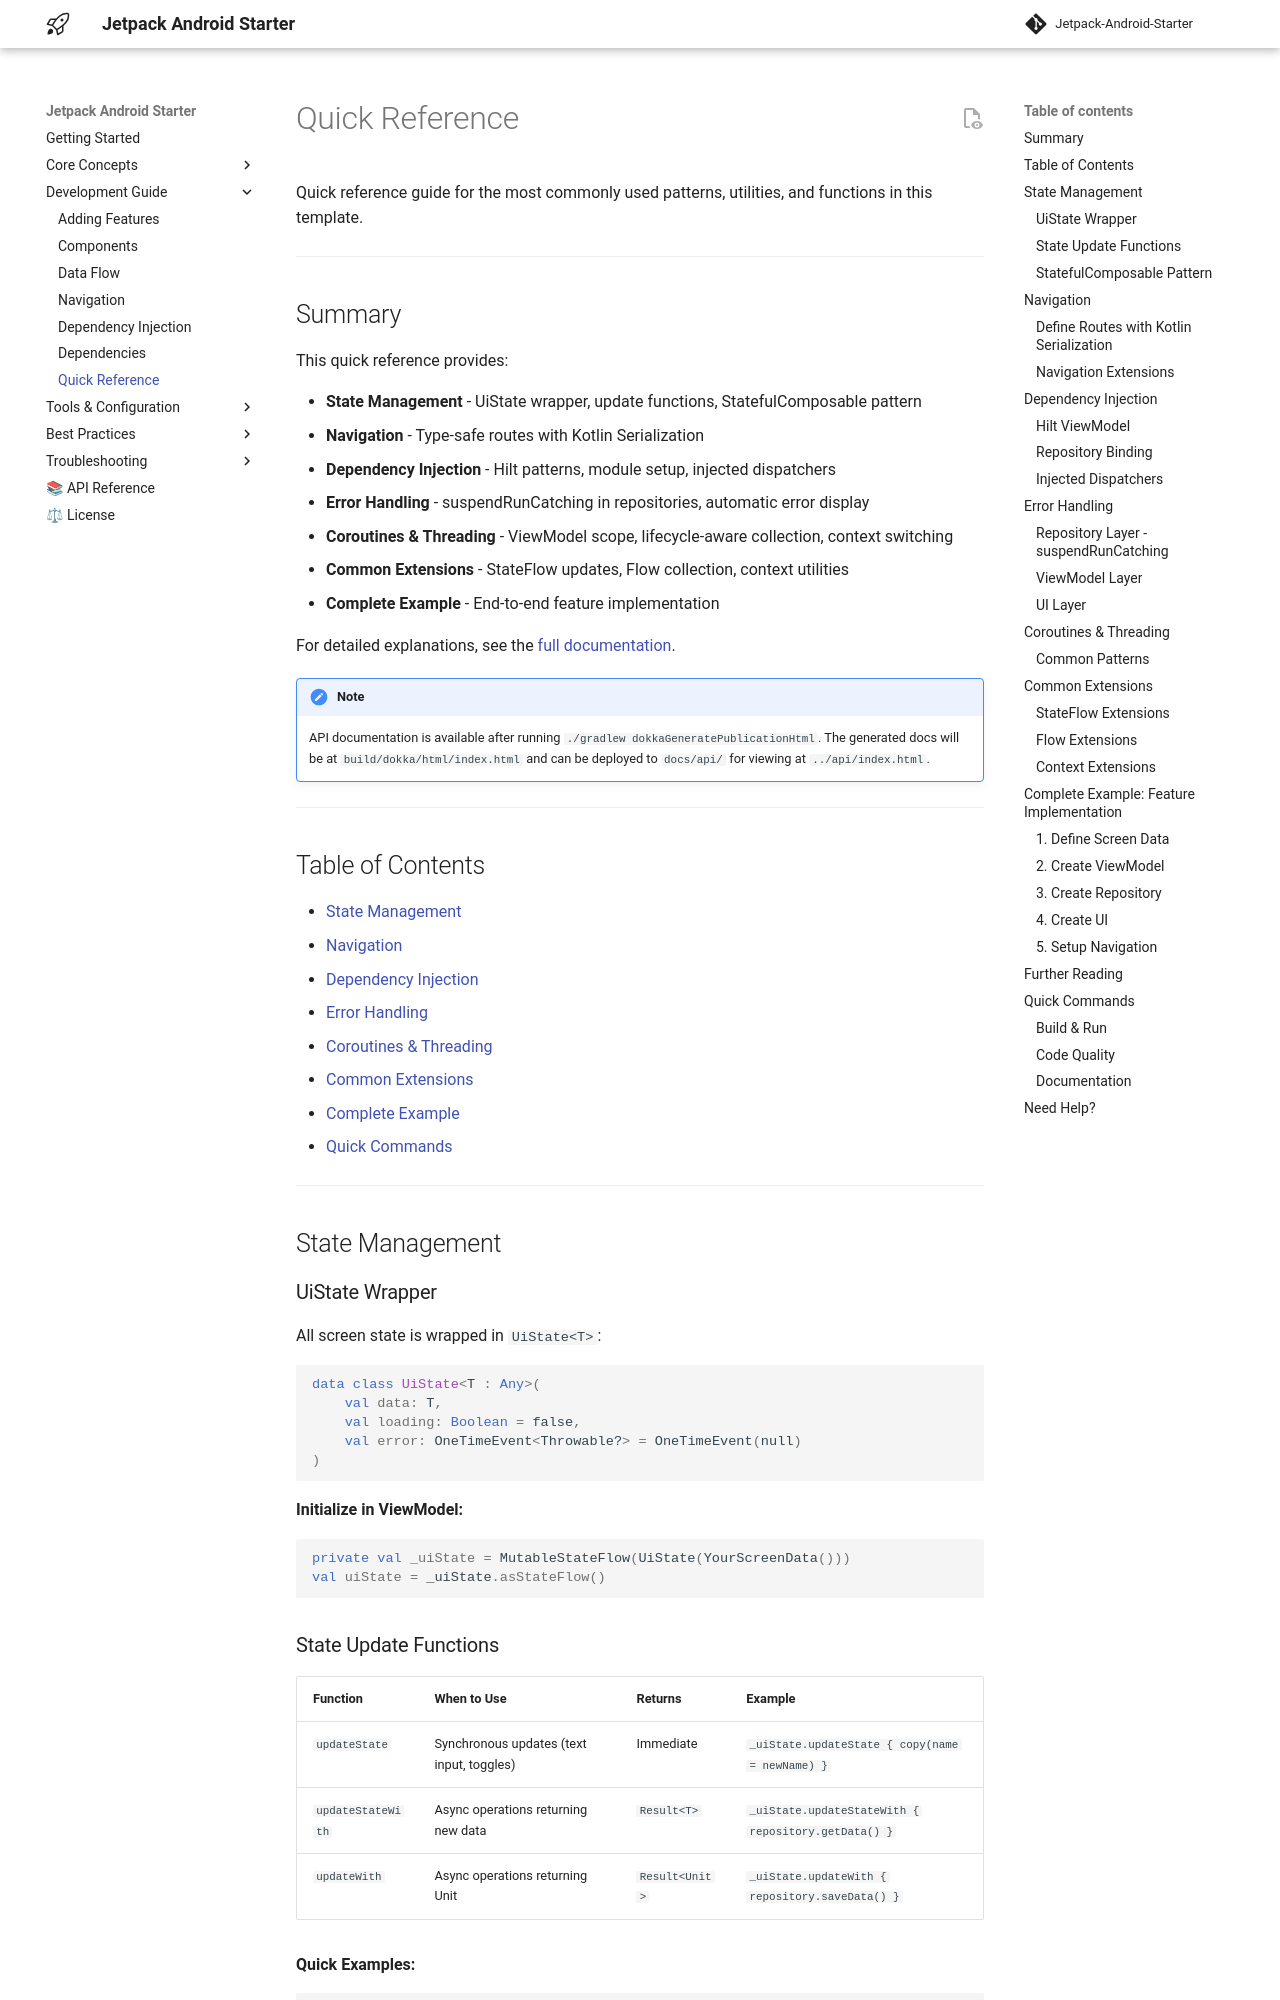

repository: bannarisoftwares/stayfocus · page: quick-reference/index.html · generator: mkdocs

# Quick Reference

Quick reference guide for the most commonly used patterns, utilities, and functions in this
template.

---

## Summary

This quick reference provides:

- **State Management** - UiState wrapper, update functions, StatefulComposable pattern
- **Navigation** - Type-safe routes with Kotlin Serialization
- **Dependency Injection** - Hilt patterns, module setup, injected dispatchers
- **Error Handling** - suspendRunCatching in repositories, automatic error display
- **Coroutines & Threading** - ViewModel scope, lifecycle-aware collection, context switching
- **Common Extensions** - StateFlow updates, Flow collection, context utilities
- **Complete Example** - End-to-end feature implementation

For detailed explanations, see the [full documentation](index.md).

> [!NOTE]
> API documentation is available after running `./gradlew dokkaGeneratePublicationHtml`. The
> generated docs will be at `build/dokka/html/index.html` and can be deployed to `docs/api/` for
> viewing at `../api/index.html`.

---

## Table of Contents

- [State Management](#state-management)
- [Navigation](#navigation)
- [Dependency Injection](#dependency-injection)
- [Error Handling](#error-handling)
- [Coroutines & Threading](#coroutines--threading)
- [Common Extensions](#common-extensions)
- [Complete Example](#complete-example-feature-implementation)
- [Quick Commands](#quick-commands)

---

## State Management

### UiState Wrapper

All screen state is wrapped in `UiState<T>`:

```kotlin
data class UiState<T : Any>(
    val data: T,
    val loading: Boolean = false,
    val error: OneTimeEvent<Throwable?> = OneTimeEvent(null)
)
```

**Initialize in ViewModel:**

```kotlin
private val _uiState = MutableStateFlow(UiState(YourScreenData()))
val uiState = _uiState.asStateFlow()
```
